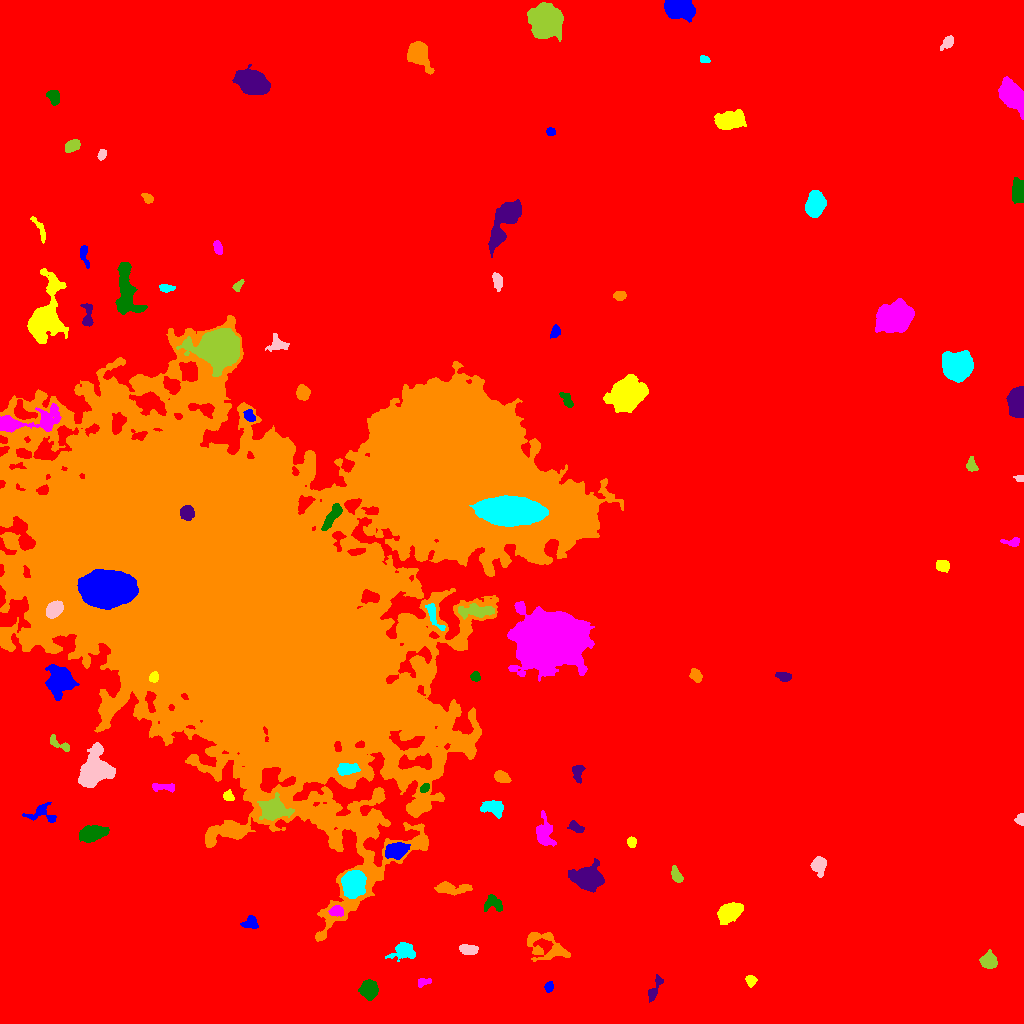

The file beside this chart, header and first rows:
ID, X, Y, A, B, theta, total_flux, mu_max, mu_median, mu_mean, R_fwhm, R_e, R10, R90, x_start, x_end, y_start, y_end, area, greylevel
0, 500.8, 477.7, 312.3, 283.8, -1.293, 4167704, 72.0, 4.0, 4.933, 4.297, 249.5, 94.8, 404.7, 0, 1023, 0, 1023, 844899, 4.933
1, 549, 36.47, 2.515, 1.965, 1.339, 368.0, 8.0, 4.0, 4.182, 4.107, 2.877, 1.128, 4.406, 544, 553, 31, 42, 88, 16.18
2, 750.5, 42.89, 2.624, 2.291, -1.382, 530.0, 11.0, 5.0, 4.862, 3.949, 3.141, 1.262, 4.82, 745, 757, 36, 48, 109, 16.86
3, 422.8, 41.18, 3.563, 1.816, 0.2796, 301.0, 7.0, 3.0, 3.01, 3.385, 2.985, 1.128, 4.82, 418, 431, 36, 45, 100, 18.01
4, 368.4, 33.78, 4.256, 3.652, -1.565, 2783, 23.0, 8.0, 8.949, 5.781, 5.015, 2.034, 8.038, 358, 378, 23, 44, 311, 23.95
5, 654, 34.14, 7.537, 2.156, 1.136, 575.0, 9.0, 3.0, 3.125, 3.432, 4.068, 1.493, 6.482, 648, 663, 21, 49, 184, 15.12
6, 546.3, 77.26, 12.69, 6.485, -0.4295, 2630, 10.0, 4.0, 4.228, 8.667, 7.715, 2.932, 12.4, 527, 570, 62, 91, 622, 15.23
7, 404.4, 72.71, 4.937, 3.824, -0.1016, 1455, 12.0, 4.0, 4.463, 6.383, 5.015, 1.954, 7.999, 385, 415, 62, 81, 326, 17.46
8, 468.3, 73.95, 4.108, 2.308, -0.1252, 753.0, 9.0, 4.0, 4.23, 4.853, 3.949, 1.596, 6.232, 459, 478, 69, 79, 178, 17.23
9, 988.6, 62.79, 3.94, 3.51, -0.5693, 1362, 13.0, 5.0, 5.605, 5.528, 4.754, 1.871, 7.378, 979, 997, 55, 74, 243, 17.6
10, 27.69, 40.57, 19.88, 12.58, 1.416, 222849, 190.0, 25.0, 37.15, 12.87, 18.59, 6.507, 33.27, 0, 74, 0, 104, 5998, 48.15
11, 250.4, 100.8, 3.607, 3.055, 0.3214, 521.0, 7.0, 3.0, 3.139, 4.652, 3.989, 1.596, 6.206, 240, 258, 95, 108, 166, 16.14
12, 729.3, 110.6, 6.111, 3.935, 0.594, 3803, 20.0, 8.0, 8.886, 7.59, 6.308, 2.585, 9.918, 717, 743, 99, 121, 428, 19.89
13, 336.3, 112.7, 3.274, 2.385, -0.05311, 435.0, 7.0, 3.0, 3.085, 4.26, 3.523, 1.382, 5.557, 328, 343, 107, 118, 141, 23.09
14, 492.9, 119.8, 5.349, 4.211, -0.522, 476.0, 5.0, 2.0, 2.164, 4.951, 4.652, 1.784, 7.136, 484, 502, 112, 129, 220, 19.16
15, 587.8, 145, 6.685, 5.005, -0.05443, 6786, 29.0, 7.0, 9.792, 7.777, 6.887, 2.764, 11.64, 568, 604, 131, 165, 693, 22.79
16, 449.8, 135.1, 9.134, 2.519, -0.02141, 1141, 10.0, 3.0, 3.511, 5.412, 5.109, 1.954, 8.556, 434, 472, 128, 142, 325, 18.51
17, 353.4, 140.3, 5.952, 4.769, 1.495, 6861, 31.0, 10.0, 11.75, 7.527, 6.723, 2.646, 10.98, 341, 366, 125, 153, 584, 30.75
18, 818.7, 158.8, 3.836, 3.092, 1.556, 1965, 28.0, 6.5, 8.326, 3.909, 4.146, 1.493, 6.979, 810, 826, 146, 167, 236, 20.33
19, 676.2, 148.2, 4.326, 2.153, -1.144, 404.0, 6.0, 3.0, 2.748, 5.202, 3.909, 1.493, 5.917, 671, 683, 141, 158, 147, 14.75
20, 280.2, 160.5, 6.053, 1.801, 0.3384, 627.0, 9.0, 3.0, 3.249, 4.334, 3.949, 1.493, 6.257, 268, 291, 153, 167, 193, 17.25
21, 396.9, 172.8, 4.912, 3.455, 0.2952, 2432, 20.0, 6.0, 7.238, 5.726, 5.078, 1.954, 8.368, 385, 410, 164, 181, 336, 26.24
22, 631.6, 181.4, 2.467, 2.05, -1.444, 327.0, 9.0, 3.0, 3.516, 3.038, 2.877, 1.128, 4.514, 627, 636, 176, 187, 93, 20.52
23, 544, 189.9, 7.84, 3.981, -1.411, 1083, 8.0, 3.0, 2.813, 5.89, 5.971, 2.185, 9.591, 536, 556, 177, 213, 385, 15.81
24, 91.96, 190.2, 6.287, 3.223, 0.1909, 3489, 24.0, 8.0, 8.658, 6.507, 5.726, 2.257, 9.097, 79, 109, 181, 198, 403, 20.66
25, 575.8, 196.1, 3.742, 2.004, -0.5128, 475.0, 9.0, 4.0, 3.519, 3.827, 3.385, 1.262, 5.293, 567, 584, 191, 203, 135, 18.52
26, 224.3, 430.1, 102.7, 70.97, -0.5816, 3130171, 176.0, 13.0, 22.54, 33.72, 87.65, 29.25, 166.6, 0, 623, 82, 708, 138859, 32.54
27, 493.6, 216.6, 5.1, 3.494, -0.2686, 2432, 21.0, 7.0, 8.444, 5.642, 4.983, 1.954, 8.019, 480, 503, 205, 223, 288, 21.44
28, 1020, 203.4, 2.127, 2.019, -0.0003322, 201.0, 6.0, 2.0, 2.185, 3.7, 2.585, 0.9772, 3.868, 1014, 1023, 198, 210, 92, 15.18
29, 273, 213.6, 5.372, 4.518, 0.02599, 8621, 58.0, 9.0, 15.67, 6.077, 5.642, 2.185, 10.01, 257, 294, 203, 231, 550, 36.67
30, 684, 211.8, 6.361, 2.956, -1.531, 1174, 11.0, 5.0, 4.481, 5.171, 5.078, 1.954, 7.818, 677, 690, 196, 223, 262, 17.48
31, 42.4, 210.2, 7.978, 4.962, -0.1096, 767.0, 7.0, 2.0, 2.883, 5.14, 4.82, 1.871, 7.838, 22, 56, 201, 221, 266, 14.88
32, 228.4, 226.9, 2.835, 2.368, -0.6842, 442.0, 8.0, 4.0, 4.376, 4.478, 3.141, 1.262, 4.886, 223, 234, 223, 234, 101, 18.38
33, 164.7, 236.5, 6.722, 1.758, -0.05324, 383.0, 6.0, 2.0, 2.394, 4.886, 3.827, 1.493, 5.863, 152, 174, 231, 240, 160, 15.39
34, 424.6, 235.4, 2.694, 1.764, 0.6905, 381.0, 9.0, 5.0, 4.763, 3.827, 2.821, 1.128, 4.26, 420, 429, 231, 240, 80, 25.76
35, 577.7, 250.1, 4.624, 2.331, 1.501, 436.0, 6.0, 3.0, 2.675, 5.262, 3.909, 1.493, 5.997, 572, 585, 240, 258, 163, 19.67
36, 500.9, 246.7, 3.626, 2.495, -0.4751, 673.0, 8.0, 4.0, 4.006, 5.352, 3.868, 1.596, 5.89, 494, 511, 241, 253, 168, 21.01
37, 347.1, 254.6, 4.902, 2.647, 0.1041, 732.0, 8.0, 3.0, 3.197, 5.47, 4.514, 1.693, 7.136, 337, 360, 248, 260, 229, 27.2
38, 94.01, 253.2, 7.716, 6.289, 1.086, 13916, 52.0, 9.0, 14.63, 7.878, 7.611, 2.985, 13.67, 78, 115, 236, 281, 951, 26.63
39, 59.06, 279.4, 6.984, 2.245, -0.5136, 697.0, 8.0, 4.0, 4.439, 5.754, 4.107, 1.596, 6.257, 50, 69, 272, 289, 157, 15.44
40, 611.6, 278.6, 4.038, 1.486, 0.3843, 331.0, 7.0, 3.0, 3.378, 3.785, 3.141, 1.262, 4.787, 604, 620, 275, 283, 98, 15.38
41, 59.65, 342.7, 6.369, 5.711, -1.513, 7362, 32.0, 8.0, 10.55, 7.378, 7.024, 2.764, 12.05, 45, 79, 323, 359, 698, 23.55
42, 153.8, 346.1, 2.353, 2.063, 1.122, 490.0, 12.0, 5.0, 5.213, 3.613, 2.764, 1.128, 4.406, 149, 158, 341, 352, 94, 50.21
43, 550.1, 383.2, 15.07, 11.24, -0.02805, 128056, 160.0, 18.0, 29.56, 11.16, 14.96, 5.293, 27.84, 507, 594, 342, 422, 4332, 45.56
44, 475.3, 346.7, 2.356, 2.227, -0.8849, 466.0, 9.0, 5.0, 5.178, 4.068, 2.985, 1.262, 4.549, 470, 480, 342, 352, 90, 23.18
45, 783.7, 347, 4.038, 2.143, -0.2505, 439.0, 6.0, 3.0, 3.351, 5.557, 3.827, 1.596, 5.726, 775, 791, 342, 351, 131, 15.35
46, 696, 347.7, 3.205, 2.176, -0.9989, 370.0, 7.0, 3.0, 2.624, 3.827, 3.338, 1.262, 5.232, 689, 702, 341, 355, 141, 15.62
47, 433.1, 408.7, 7.78, 2.357, -1.129, 645.0, 8.0, 3.0, 3.225, 4.951, 4.26, 1.596, 6.864, 425, 445, 393, 420, 200, 22.23
48, 54.01, 414, 4.059, 3.039, 0.749, 4775, 45.0, 17.0, 18.95, 5.528, 4.549, 1.784, 7.203, 46, 63, 405, 423, 252, 88.95
49, 476.7, 412.5, 8.784, 2.882, 0.002872, 1208, 9.0, 3.0, 3.292, 5.412, 5.698, 2.185, 9.184, 458, 494, 404, 420, 367, 22.29
50, 980.2, 420.2, 2.924, 1.868, -0.2151, 382.0, 9.0, 4.0, 4.198, 3.742, 2.985, 1.128, 4.583, 974, 987, 417, 425, 91, 19.2
51, 106.9, 435.2, 11.14, 7.396, -0.02861, 62606, 120.0, 24.0, 32.99, 10.16, 11.16, 4.184, 19.35, 77, 138, 414, 454, 1898, 111
52, 942.2, 457.4, 3.145, 2.619, -0.6685, 441.0, 7.0, 3.0, 2.921, 4.37, 3.656, 1.382, 5.614, 936, 949, 451, 463, 151, 15.92
53, 1012, 481.4, 5.205, 1.992, -0.03008, 388.0, 6.0, 3.0, 3.18, 4.918, 3.568, 1.382, 5.528, 1000, 1019, 477, 486, 122, 15.18
54, 332.4, 507.6, 7.871, 2.261, 0.9928, 1428, 13.0, 5.0, 5.269, 5.382, 5.109, 1.954, 7.878, 321, 342, 493, 520, 271, 29.27
55, 187.2, 511, 3.415, 3.027, -1.385, 1822, 20.0, 9.0, 9.44, 5.412, 4.146, 1.693, 6.482, 180, 194, 503, 518, 193, 82.44
56, 454.4, 554.5, 42.85, 28.09, -0.5369, 662004, 190.0, 29.0, 32.4, 13.61, 40.01, 12.51, 64.39, 368, 592, 463, 644, 20435, 54.4
57, 510.3, 512.6, 13.1, 5.881, -0.04202, 63229, 133.0, 27.0, 35.91, 9.441, 10.52, 3.949, 18.68, 469, 548, 497, 528, 1761, 113.9
58, 1020, 545.4, 2.285, 1.545, -0.01977, 165.0, 6.0, 2.0, 2.705, 2.932, 2.326, 0.7979, 3.656, 1013, 1023, 542, 548, 61, 16.7
59, 971.2, 558.6, 3.453, 2.06, -1.446, 601.0, 13.0, 4.0, 4.695, 3.478, 3.192, 1.262, 5.171, 966, 978, 552, 567, 128, 16.7
... 42 more rows
